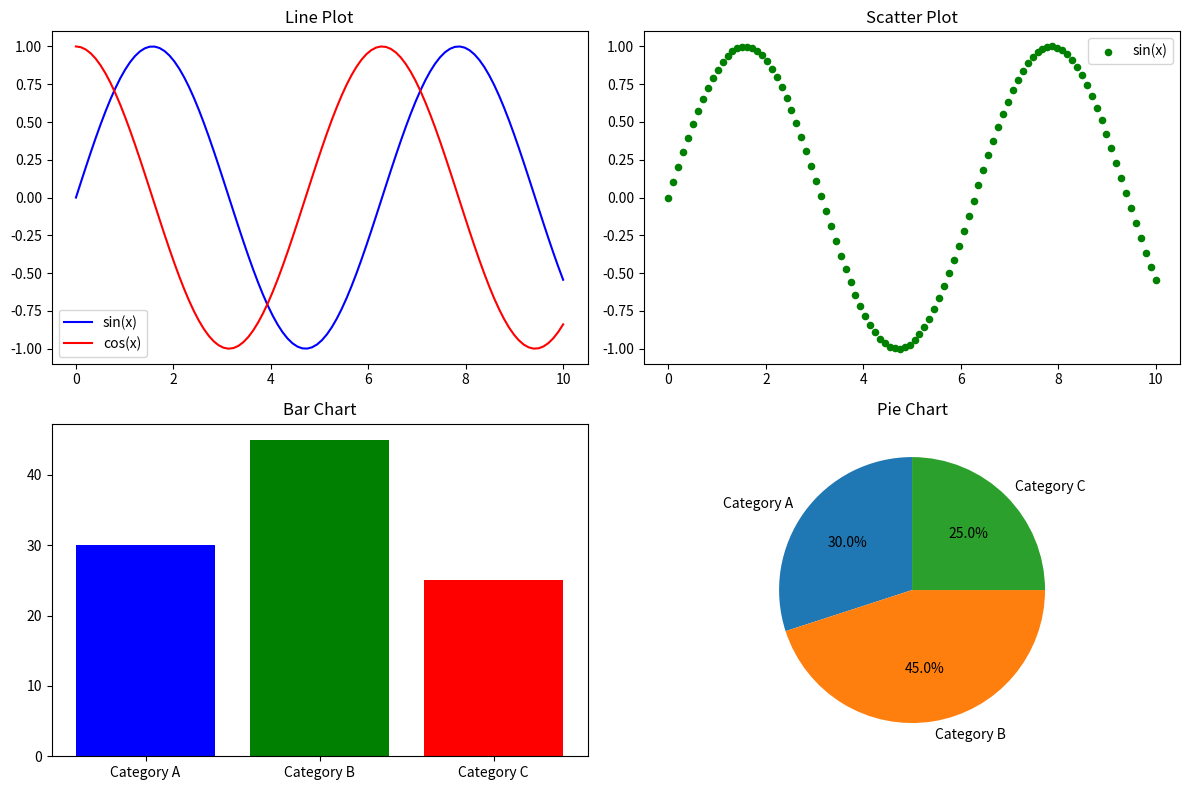

Generate this figure with matplotlib:
import matplotlib.pyplot as plt
import numpy as np

# Sample data for demonstration
x = np.linspace(0, 10, 100)
y1 = np.sin(x)
y2 = np.cos(x)
categories = ['Category A', 'Category B', 'Category C']
values = [30, 45, 25]

# Create a figure with subplots
fig, axes = plt.subplots(2, 2, figsize=(12, 8))

# Plot 1: Line plot
axes[0, 0].plot(x, y1, label='sin(x)', color='blue')
axes[0, 0].plot(x, y2, label='cos(x)', color='red')
axes[0, 0].set_title('Line Plot')
axes[0, 0].legend()

# Plot 2: Scatter plot
axes[0, 1].scatter(x, y1, label='sin(x)', color='green', marker='o', s=20)
axes[0, 1].set_title('Scatter Plot')
axes[0, 1].legend()

# Plot 3: Bar chart
axes[1, 0].bar(categories, values, color=['blue', 'green', 'red'])
axes[1, 0].set_title('Bar Chart')

# Plot 4: Pie chart
axes[1, 1].pie(values, labels=categories, autopct='%1.1f%%', startangle=90)
axes[1, 1].set_title('Pie Chart')

# Adjust spacing between subplots
plt.tight_layout()

# Save the figure or display it
plt.savefig('matplotlib_plots.png')  # Save the figure as an image
plt.show()  # Display the figure